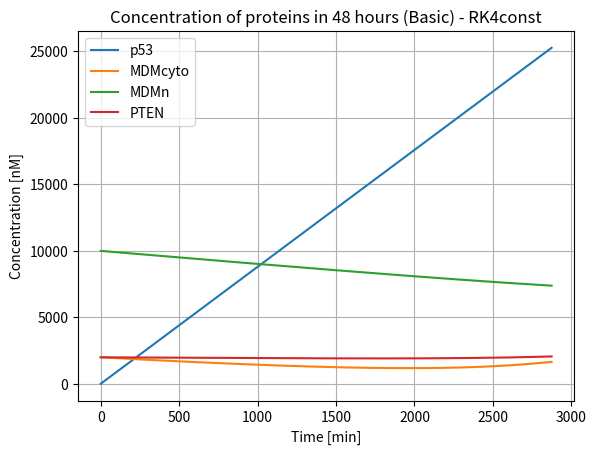
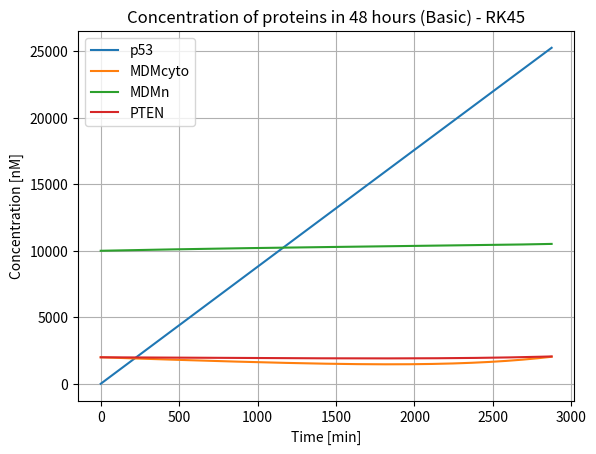
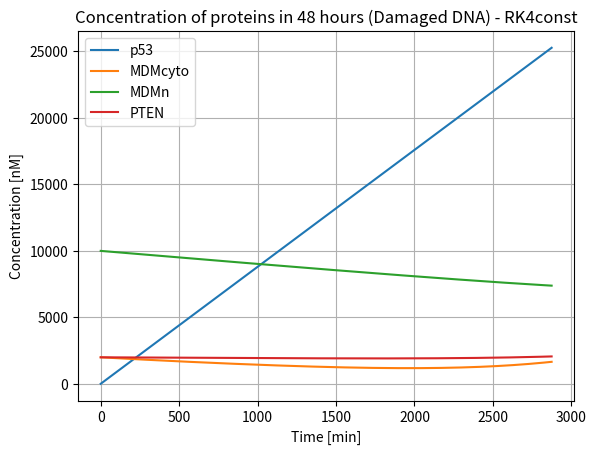
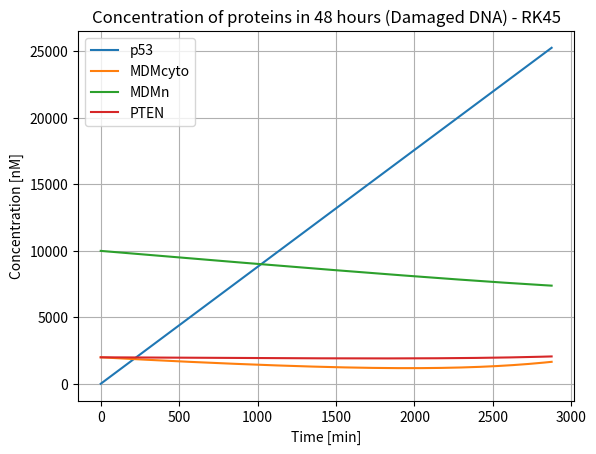
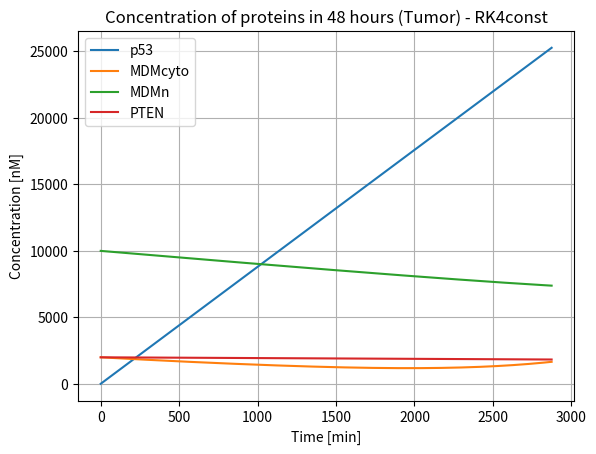
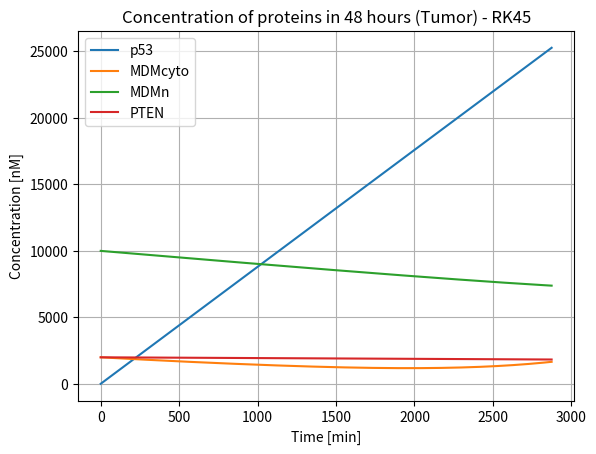
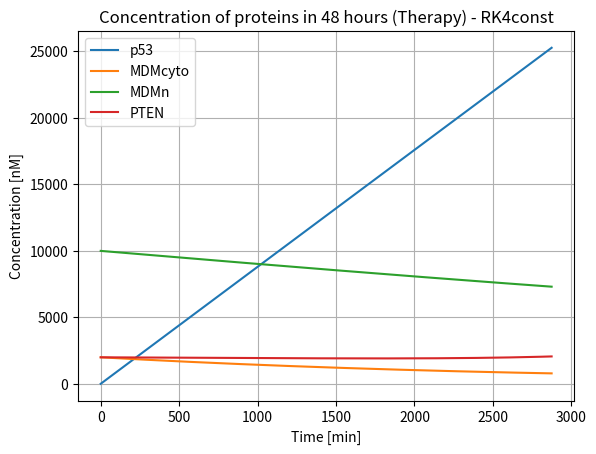
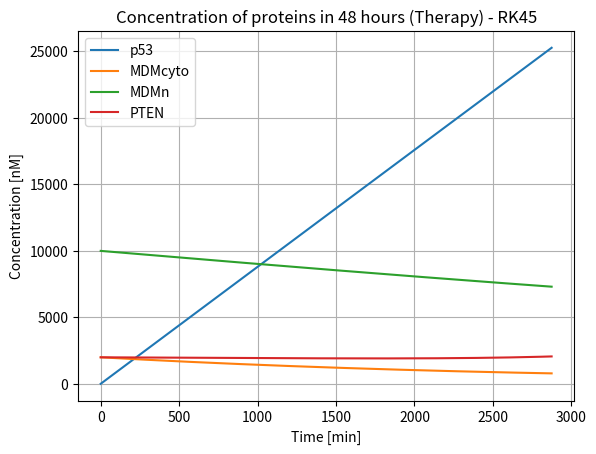

These charts were generated, in order, by the following Python code:
import matplotlib.pyplot as plt
import os
import numpy as np

p1 = 8.8
p2 = 440
p3 = 100
d1 = 1.375*(10**-14)
d2 = 1.375*(10**-4)
d3 = 3*(10**-5)
k1 = 1.925*(10**-4)
k2 = 10**5
k3 = 1.5*(10**5)
value_siRNA = 0.02
value_PTEN_off = 0
value_no_DNA_damage = 0.1

def f_p53(p53, mdmn): 
    return p1 - d1*p53*(mdmn**2)

def f_mdmcyto(p53, mdmcyto, pten, siRNA=False, no_DNA_damage=False):
    siRNA_factor = value_siRNA if siRNA else 1
    DNA_damage_factor = value_no_DNA_damage if no_DNA_damage else 1
    return p2*siRNA_factor*(p53**4)/((p53**4) + (k2**4)) - k1*(k3**2)/((k3**2) + (pten**2))*mdmcyto - d2*DNA_damage_factor*mdmcyto

def f_mdmn(mdmn, mdmcyto, pten, no_DNA_damage=False):
    if no_DNA_damage:
        return k1*(k3**2)/((k3**2) + (pten**2))*mdmcyto - d2*value_no_DNA_damage*mdmn
    else:
        return k1*(k3**2)/((k3**2) + (pten**2))*mdmcyto - d2*mdmn

def f_pten(pten, p53, pten_off=False):
    if not pten_off:
        return p3*(p53**4)/((p53**4) + (k2**4)) - d3*pten
    else:
        return p3*value_PTEN_off*(p53**4)/((p53**4) + (k2**4)) - d3*pten


def RK4const(p53, mdcyto, mdmn, pten, h, siRNA=False, pten_off=False, no_DNA_damage=False):
    k1_p53 = f_p53(p53, mdmn)
    k1_mdmcyto = f_mdmcyto(p53, mdcyto, pten, siRNA)
    k1_mdmn = f_mdmn(mdmn, mdcyto, pten)
    k1_pten = f_pten(pten, p53, pten_off)

    k2_p53 = f_p53(p53 + h/2*k1_p53, mdmn + h/2*k1_mdmn)
    k2_mdmcyto = f_mdmcyto(p53 + h/2*k1_p53, mdcyto + h/2*k1_mdmcyto, pten + h/2*k1_pten, siRNA)
    k2_mdmn = f_mdmn(mdmn + h/2*k1_mdmn, mdcyto + h/2*k1_mdmcyto, pten + h/2*k1_pten)
    k2_pten = f_pten(pten + h/2*k1_pten, p53 + h/2*k1_p53, pten_off)

    k3_p53 = f_p53(p53 + h/2*k2_p53, mdmn + h/2*k2_mdmn)
    k3_mdmcyto = f_mdmcyto(p53 + h/2*k2_p53, mdcyto + h/2*k2_mdmcyto, pten + h/2*k2_pten, siRNA)
    k3_mdmn = f_mdmn(mdmn + h/2*k2_mdmn, mdcyto + h/2*k2_mdmcyto, pten + h/2*k2_pten)
    k3_pten = f_pten(pten + h/2*k2_pten, p53 + h/2*k2_p53, pten_off)

    k4_p53 = f_p53(p53 + h*k3_p53, mdmn + h*k3_mdmn)
    k4_mdmcyto = f_mdmcyto(p53 + h*k3_p53, mdcyto + h*k3_mdmcyto, pten + h*k3_pten, siRNA)
    k4_mdmn = f_mdmn(mdmn + h*k3_mdmn, mdcyto + h*k3_mdmcyto, pten + h*k3_pten)
    k4_pten = f_pten(pten + h*k3_pten, p53 + h*k3_p53,  pten_off)

    p53 += (k1_p53 + 2*k2_p53 + 2*k3_p53 + k4_p53) * h / 6
    mdcyto += (k1_mdmcyto + 2*k2_mdmcyto + 2*k3_mdmcyto + k4_mdmcyto) * h / 6
    mdmn += (k1_mdmn + 2*k2_mdmn + 2*k3_mdmn + k4_mdmn) * h / 6
    pten += (k1_pten + 2*k2_pten + 2*k3_pten + k4_pten) * h / 6
    return p53, mdcyto, mdmn, pten

def RK45(p53, mdmcyto, mdmn, pten, h, siRNA=False, pten_off=False, no_DNA_damage=False, atol=1e-6, rtol=1e-3):
    """
    Single adaptive RK45 step for the system, matching the RK4const interface.
    Returns updated (p53, mdmcyto, mdmn, pten) after one adaptive step of size h (may be reduced).
    """
    def f(t, y):
        # y = [p53, mdmcyto, mdmn, pten]
        yp53 = f_p53(y[0], y[2])
        ymdmcyto = f_mdmcyto(y[0], y[1], y[3], siRNA, no_DNA_damage)
        ymdmn = f_mdmn(y[2], y[1], y[3], no_DNA_damage)
        ypten = f_pten(y[3], y[0], pten_off)
        return np.array([yp53, ymdmcyto, ymdmn, ypten])

    y = np.array([p53, mdmcyto, mdmn, pten], dtype=float)
    t = 0  # dummy, as system is autonomous

    while True:
        k1 = f(t, y)
        k2 = f(t + h*(1/5), y + h*(1/5)*k1)
        k3 = f(t + h*(3/10), y + h*(3/40*k1 + 9/40*k2))
        k4 = f(t + h*(4/5), y + h*(44/45*k1 - 56/15*k2 + 32/9*k3))
        k5 = f(t + h*(8/9), y + h*(19372/6561*k1 - 25360/2187*k2 + 64448/6561*k3 - 212/729*k4))
        k6 = f(t + h, y + h*(9017/3168*k1 - 355/33*k2 + 46732/5247*k3 + 49/176*k4 - 5103/18656*k5))
        k7 = f(t + h, y + h*(35/384*k1 + 500/1113*k3 + 125/192*k4 - 2187/6784*k5 + 11/84*k6))

        y5 = y + h*(35/384*k1 + 500/1113*k3 + 125/192*k4 - 2187/6784*k5 + 11/84*k6)
        y4 = y + h*(5179/57600*k1 + 7571/16695*k3 + 393/640*k4 - 92097/339200*k5 + 187/2100*k6 + 1/40*k7)

        err = np.linalg.norm(y5 - y4)
        tol = atol + rtol * np.linalg.norm(y5)

        if err <= tol or h < 1e-8:
            # Accept step
            return tuple(y5)
        # Adjust step size and try again
        if err == 0:
            s = 2
        else:
            s = 0.9 * (tol / err)**(1/5)
        h *= min(max(0.1, s), 5.0)

def main():
    h = 6 # time step in minutes
    iterations = int(48*60/h) # number of iterations during 48 hours
    print("Default initial values:")
    print("p53_0 = 10")
    print("mdmcyto_0 = 2000")
    print("mdmn_0 = 10000")
    print("pten_0 = 2000")
    use_defaults = 'y' #input("Use default initial values? (y/n): ").strip().lower()
    if use_defaults == 'y':
        p53_0 = 10
        mdmcyto_0 = 2000
        mdmn_0 = 10000
        pten_0 = 2000
    else:
        try:
            p53_0 = float(input("Enter initial value for p53: "))
            mdmcyto_0 = float(input("Enter initial value for mdmcyto: "))
            mdmn_0 = float(input("Enter initial value for mdmn: "))
            pten_0 = float(input("Enter initial value for pten: "))
        except ValueError:
            print("Invalid input. Using default values.")
            p53_0 = 10
            mdmcyto_0 = 2000
            mdmn_0 = 10000
            pten_0 = 2000
    print(p53_0, mdmcyto_0, mdmn_0, pten_0)

    output_folder = "plots"
    os.makedirs(output_folder, exist_ok=True)
    rk4_dir = os.path.join(output_folder, "RK4const")
    rk45_dir = os.path.join(output_folder, "RK45")
    os.makedirs(rk4_dir, exist_ok=True)
    os.makedirs(rk45_dir, exist_ok=True)
    # Conditions:
    conditions = { 
        "Basic" : (False, False, True), # siRNA, PTEN_off, no_DNA_damage
        "Damaged DNA" : (False, False, False),
        "Tumor" : (False, True, False),
        "Therapy" : (True, False, False),
    }

    for condition, (siRNA, pten_off, no_DNA_damage) in conditions.items():
        p53 = p53_0
        mdmcyto = mdmcyto_0
        mdmn = mdmn_0
        pten = pten_0
        time_values = []
        p53_values = []
        mdmcyto_values = []
        mdmn_values = []
        pten_values = []
        print("Condition:", condition)
        # RK4const simulation
        p53, mdmcyto, mdmn, pten = p53_0, mdmcyto_0, mdmn_0, pten_0
        time_values, p53_values, mdmcyto_values, mdmn_values, pten_values = [], [], [], [], []
        for i in range(iterations):
            time = i * h
            time_values.append(time)
            p53_values.append(p53)
            mdmcyto_values.append(mdmcyto)
            mdmn_values.append(mdmn)
            pten_values.append(pten)
            p53, mdmcyto, mdmn, pten = RK4const(p53, mdmcyto, mdmn, pten, h, siRNA, pten_off, no_DNA_damage)
        plt.plot(time_values, p53_values, label="p53")
        plt.plot(time_values, mdmcyto_values, label="MDMcyto")
        plt.plot(time_values, mdmn_values, label="MDMn")
        plt.plot(time_values, pten_values, label="PTEN")
        plt.xlabel("Time [min]")
        plt.ylabel("Concentration [nM]")
        plt.title(f"Concentration of proteins in 48 hours ({condition}) - RK4const")
        plt.legend()
        plt.grid(True)
        filename = os.path.join(rk4_dir, f"{condition.replace(' ', '_')}.png")
        plt.savefig(filename)
        plt.close()

        # RK45 simulation
        p53, mdmcyto, mdmn, pten = p53_0, mdmcyto_0, mdmn_0, pten_0
        time_values, p53_values, mdmcyto_values, mdmn_values, pten_values = [], [], [], [], []
        for i in range(iterations):
            time = i * h
            time_values.append(time)
            p53_values.append(p53)
            mdmcyto_values.append(mdmcyto)
            mdmn_values.append(mdmn)
            pten_values.append(pten)
            p53, mdmcyto, mdmn, pten = RK45(p53, mdmcyto, mdmn, pten, h, siRNA=siRNA, pten_off=pten_off, no_DNA_damage=no_DNA_damage)
        plt.plot(time_values, p53_values, label="p53")
        plt.plot(time_values, mdmcyto_values, label="MDMcyto")
        plt.plot(time_values, mdmn_values, label="MDMn")
        plt.plot(time_values, pten_values, label="PTEN")
        plt.xlabel("Time [min]")
        plt.ylabel("Concentration [nM]")
        plt.title(f"Concentration of proteins in 48 hours ({condition}) - RK45")
        plt.legend()
        plt.grid(True)
        filename = os.path.join(rk45_dir, f"{condition.replace(' ', '_')}.png")
        plt.savefig(filename)
        plt.close()



if __name__ == "__main__":
    main()
